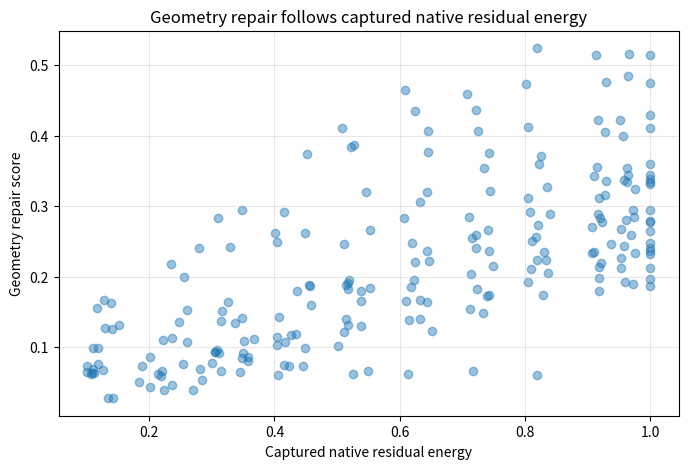
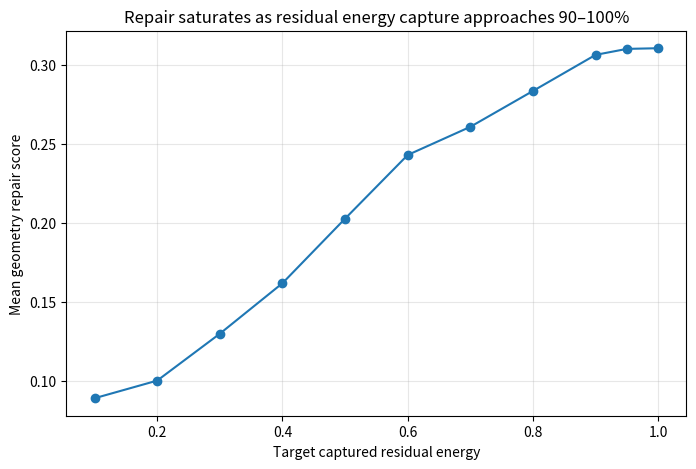

Python code for these plots, in order:
# V131_DEMO_NATIVE_RESIDUAL_ENERGY_LAW.py
# Toy demo:
# decoherence shock -> native lineage-mode residual
# captured residual energy -> geometry repair

import numpy as np
import pandas as pd
import matplotlib.pyplot as plt
from dataclasses import dataclass

EPS = 1e-12
DIM = 12
DEPTH = 5
BRANCH = 2
RETAIN = 0.88
SHOCK = 0.75
SEEDS = range(20)
CAPTURE_TARGETS = [0.1,0.2,0.3,0.4,0.5,0.6,0.7,0.8,0.9,0.95,1.0]

@dataclass
class Tree:
    parent: np.ndarray
    depth: np.ndarray
    children: list
    leaves: np.ndarray
    n: int

def norm(X):
    return X / (np.linalg.norm(X, axis=1, keepdims=True) + EPS)

def build_tree(depth=5, b=2):
    parent, dep, children = [-1], [0], [[]]
    front = [0]
    for d in range(1, depth+1):
        nxt = []
        for p in front:
            for _ in range(b):
                i = len(parent)
                parent.append(p)
                dep.append(d)
                children.append([])
                children[p].append(i)
                nxt.append(i)
        front = nxt
    parent = np.array(parent)
    dep = np.array(dep)
    leaves = np.array([i for i,c in enumerate(children) if not c])
    return Tree(parent, dep, children, leaves, len(parent))

def descendants(tree, root):
    out, stack = [], [int(root)]
    while stack:
        u = stack.pop()
        out.append(u)
        stack.extend(tree.children[u])
    return np.array(out)

def make_state(tree, rng):
    X = np.zeros((tree.n, DIM))
    X[0] = rng.normal(size=DIM)
    X[0] /= np.linalg.norm(X[0]) + EPS
    for i in range(1, tree.n):
        p = tree.parent[i]
        z = rng.normal(size=DIM)
        z /= np.linalg.norm(z) + EPS
        X[i] = RETAIN * X[p] + np.sqrt(1 - RETAIN**2) * z
        X[i] /= np.linalg.norm(X[i]) + EPS
    return X

def native_modes(tree):
    modes, meta = [], []
    for u, kids in enumerate(tree.children):
        if len(kids) < 2:
            continue
        for child in kids:
            m = np.zeros(tree.n)
            cd = descendants(tree, child)
            m[cd] = 1.0
            sib = []
            for k in kids:
                if k != child:
                    sib += descendants(tree, k).tolist()
            if sib:
                sib = np.array(sib)
                m[sib] = -len(cd) / max(1, len(sib))
            m -= m.mean()
            n = np.linalg.norm(m)
            if n > EPS:
                modes.append(m / n)
                meta.append(tree.depth[u])
    order = np.argsort(meta)
    return np.stack(modes, axis=1)[:, order]

def shock_state(X, tree, rng):
    mid = int(tree.depth.max() * 0.5)
    root = int(rng.choice(np.where(tree.depth == mid)[0]))
    region = descendants(tree, root)

    Y = X.copy()
    noise = norm(rng.normal(size=Y[region].shape))
    Y[region] = (1-SHOCK)*Y[region] + SHOCK*noise
    Y[region] = norm(Y[region])
    return Y

def geom_corr(Y, X0, tree):
    A, B = Y[tree.leaves], X0[tree.leaves]
    DY = 1 - np.clip(A @ A.T, -1, 1)
    DB = 1 - np.clip(B @ B.T, -1, 1)
    mask = ~np.eye(len(A), dtype=bool)
    y, b = DY[mask], DB[mask]
    if y.std() < EPS or b.std() < EPS:
        return 0.0
    return np.corrcoef(y, b)[0,1]

def repair_with_capture(Y, X0, M, capture_target):
    residual = Y - X0
    coeff = M.T @ residual
    mode_energy = np.sum(coeff**2, axis=1)

    order = np.argsort(-mode_energy)
    total = mode_energy.sum() + EPS
    cumulative = np.cumsum(mode_energy[order]) / total

    k = np.searchsorted(cumulative, capture_target) + 1
    chosen = order[:k]

    captured_energy = mode_energy[chosen].sum() / total

    coeff_repair = np.zeros_like(coeff)
    coeff_repair[chosen] = coeff[chosen]

    correction = M @ coeff_repair
    repaired = Y - correction
    repaired = norm(repaired)

    return repaired, captured_energy, k / M.shape[1]

rows = []
tree = build_tree(DEPTH, BRANCH)
M = native_modes(tree)

for seed in SEEDS:
    rng = np.random.default_rng(seed)
    X0 = make_state(tree, rng)
    Ys = shock_state(X0, tree, rng)

    before = geom_corr(Ys, X0, tree)

    for target in CAPTURE_TARGETS:
        Yr, captured, mode_frac = repair_with_capture(Ys, X0, M, target)
        after = geom_corr(Yr, X0, tree)
        repair_score = after - before

        rows.append({
            "seed": seed,
            "target_capture": target,
            "actual_captured_energy": captured,
            "mode_fraction": mode_frac,
            "geometry_before": before,
            "geometry_after": after,
            "repair_score": repair_score
        })

df = pd.DataFrame(rows)

print("\n=== V131 Native Residual Energy Law Demo ===")
print(df.groupby("target_capture")[["actual_captured_energy","mode_fraction","repair_score"]].mean())

corr_energy = df["actual_captured_energy"].corr(df["repair_score"])
corr_modes = df["mode_fraction"].corr(df["repair_score"])

print("\nCorrelation with repair score:")
print("captured residual energy:", round(corr_energy, 4))
print("raw mode fraction:", round(corr_modes, 4))

plt.figure(figsize=(8,5))
plt.scatter(df["actual_captured_energy"], df["repair_score"], alpha=0.45)
plt.xlabel("Captured native residual energy")
plt.ylabel("Geometry repair score")
plt.title("Geometry repair follows captured native residual energy")
plt.grid(True, alpha=0.3)
plt.show()

plt.figure(figsize=(8,5))
mean_curve = df.groupby("target_capture")["repair_score"].mean()
plt.plot(mean_curve.index, mean_curve.values, marker="o")
plt.xlabel("Target captured residual energy")
plt.ylabel("Mean geometry repair score")
plt.title("Repair saturates as residual energy capture approaches 90–100%")
plt.grid(True, alpha=0.3)
plt.show()
